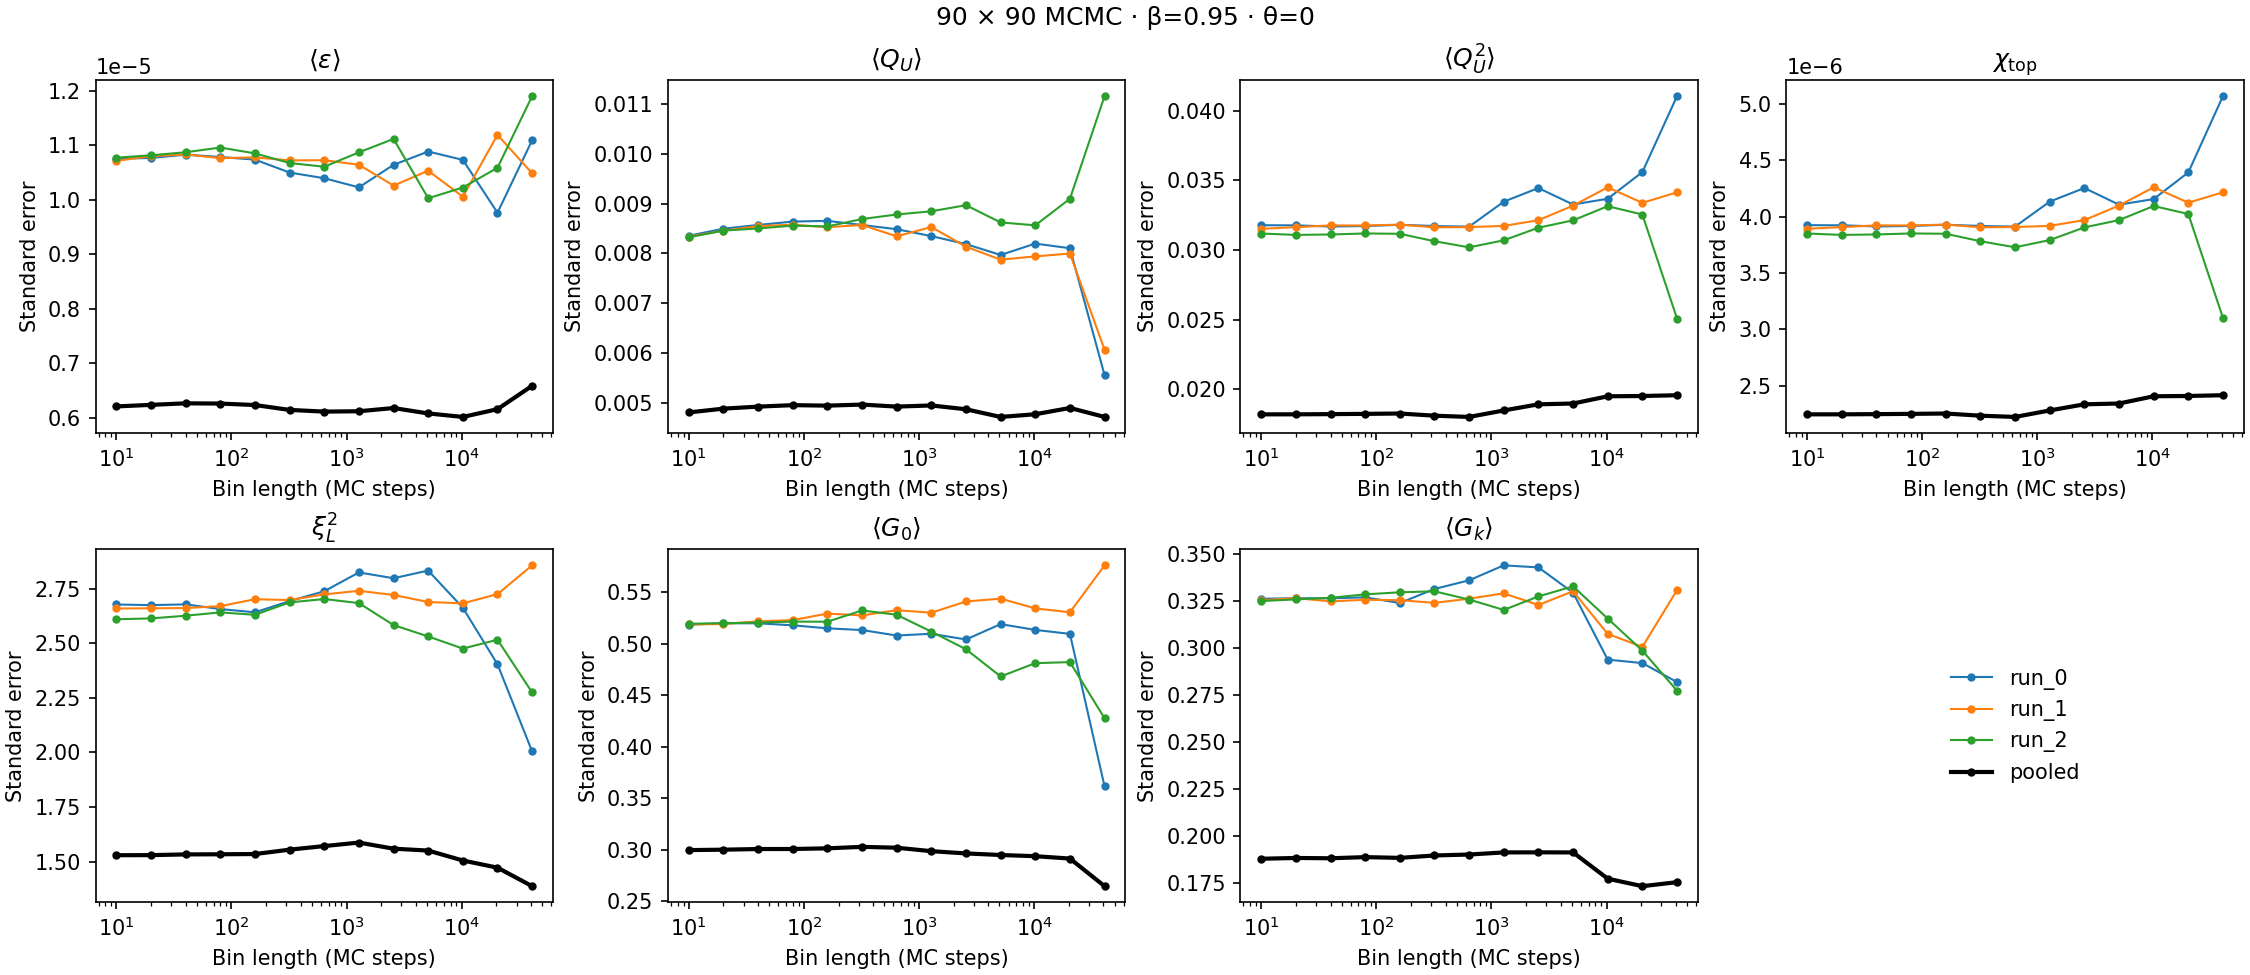

The file beside this chart, header and first rows:
chain, block_size_measurements, block_size_mc_steps, n_blocks, observable, estimate, standard_error
run_0, 1, 10, 100000, mean_action_density, 0.5767, 1.0751166171022371e-05
run_0, 2, 20, 50000, mean_action_density, 0.5767, 1.0767846646928516e-05
run_0, 4, 40, 25000, mean_action_density, 0.5767, 1.0828258591764858e-05
run_0, 8, 80, 12500, mean_action_density, 0.5767, 1.0784331983750417e-05
run_0, 16, 160, 6250, mean_action_density, 0.5767, 1.0736171055364482e-05
run_0, 32, 320, 3125, mean_action_density, 0.5767, 1.0499387204434965e-05
run_0, 64, 640, 1562, mean_action_density, 0.5767, 1.039444255800548e-05
run_0, 128, 1280, 781, mean_action_density, 0.5767, 1.022687541528794e-05
run_0, 256, 2560, 390, mean_action_density, 0.5767, 1.0640270654600182e-05
run_0, 512, 5120, 195, mean_action_density, 0.5767, 1.0885313487187513e-05
run_0, 1024, 10240, 97, mean_action_density, 0.5767, 1.0731747260995257e-05
run_0, 2048, 20480, 48, mean_action_density, 0.5767, 9.760606426629205e-06
run_0, 4096, 40960, 24, mean_action_density, 0.5767, 1.1092761001260868e-05
run_0, 1, 10, 100000, mean_Q_U, -0.01042, 0.008354
run_0, 2, 20, 50000, mean_Q_U, -0.01042, 0.008496
run_0, 4, 40, 25000, mean_Q_U, -0.01042, 0.008571
run_0, 8, 80, 12500, mean_Q_U, -0.01042, 0.008639
run_0, 16, 160, 6250, mean_Q_U, -0.01042, 0.008653
run_0, 32, 320, 3125, mean_Q_U, -0.01042, 0.008569
run_0, 64, 640, 1562, mean_Q_U, -0.01046, 0.008486
run_0, 128, 1280, 781, mean_Q_U, -0.01046, 0.008347
run_0, 256, 2560, 390, mean_Q_U, -0.0101, 0.008188
run_0, 512, 5120, 195, mean_Q_U, -0.0101, 0.007969
run_0, 1024, 10240, 97, mean_Q_U, -0.009313, 0.008198
run_0, 2048, 20480, 48, mean_Q_U, -0.008026, 0.008104
run_0, 4096, 40960, 24, mean_Q_U, -0.008026, 0.00556
run_0, 1, 10, 100000, mean_Q_U_squared, 6.979, 0.03178
run_0, 2, 20, 50000, mean_Q_U_squared, 6.979, 0.03177
run_0, 4, 40, 25000, mean_Q_U_squared, 6.979, 0.03169
run_0, 8, 80, 12500, mean_Q_U_squared, 6.979, 0.03173
run_0, 16, 160, 6250, mean_Q_U_squared, 6.979, 0.03182
run_0, 32, 320, 3125, mean_Q_U_squared, 6.979, 0.03173
run_0, 64, 640, 1562, mean_Q_U_squared, 6.98, 0.03168
run_0, 128, 1280, 781, mean_Q_U_squared, 6.98, 0.03348
run_0, 256, 2560, 390, mean_Q_U_squared, 6.981, 0.03446
run_0, 512, 5120, 195, mean_Q_U_squared, 6.981, 0.03327
run_0, 1024, 10240, 97, mean_Q_U_squared, 6.983, 0.03369
run_0, 2048, 20480, 48, mean_Q_U_squared, 6.983, 0.0356
run_0, 4096, 40960, 24, mean_Q_U_squared, 6.983, 0.04107
run_0, 1, 10, 100000, chi_topological, 0.0008616, 3.924136655122413e-06
run_0, 2, 20, 50000, chi_topological, 0.0008616, 3.922627923348683e-06
run_0, 4, 40, 25000, chi_topological, 0.0008616, 3.912648206686149e-06
run_0, 8, 80, 12500, chi_topological, 0.0008616, 3.916888254498948e-06
run_0, 16, 160, 6250, chi_topological, 0.0008616, 3.92800445321397e-06
run_0, 32, 320, 3125, chi_topological, 0.0008616, 3.916808813024975e-06
run_0, 64, 640, 1562, chi_topological, 0.0008617, 3.91118696669169e-06
run_0, 128, 1280, 781, chi_topological, 0.0008617, 4.132753856656278e-06
run_0, 256, 2560, 390, chi_topological, 0.0008619, 4.25361387468387e-06
run_0, 512, 5120, 195, chi_topological, 0.0008619, 4.1058632512631085e-06
run_0, 1024, 10240, 97, chi_topological, 0.000862, 4.155431293754683e-06
run_0, 2048, 20480, 48, chi_topological, 0.000862, 4.392005430963443e-06
run_0, 4096, 40960, 24, chi_topological, 0.000862, 5.0692420544859775e-06
run_0, 1, 10, 100000, xi_L_squared, 57.17, 2.677
run_0, 2, 20, 50000, xi_L_squared, 57.17, 2.675
run_0, 4, 40, 25000, xi_L_squared, 57.17, 2.678
run_0, 8, 80, 12500, xi_L_squared, 57.17, 2.657
run_0, 16, 160, 6250, xi_L_squared, 57.17, 2.642
run_0, 32, 320, 3125, xi_L_squared, 57.17, 2.693
run_0, 64, 640, 1562, xi_L_squared, 57.11, 2.738
run_0, 128, 1280, 781, xi_L_squared, 57.11, 2.824
... 304 more rows
